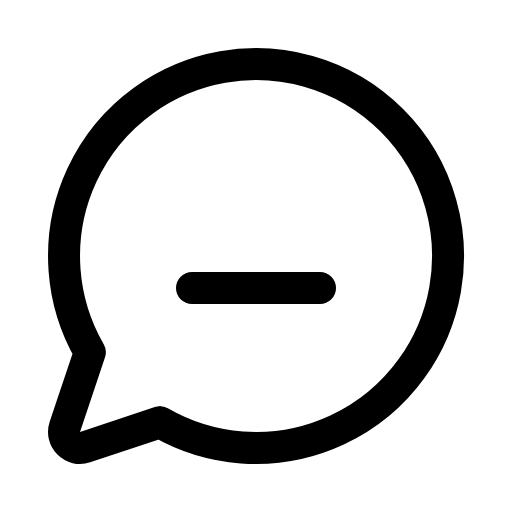
t = 0.00 s
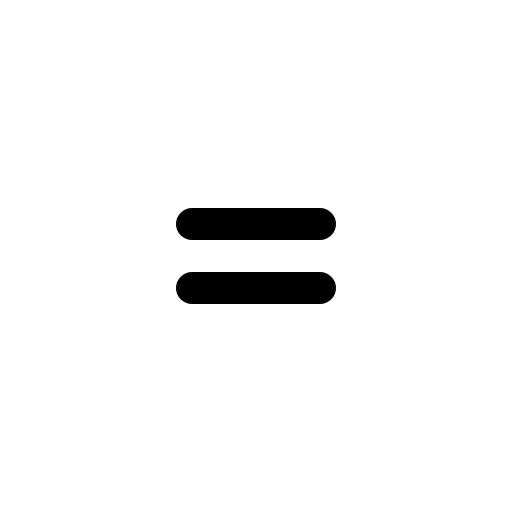
t = 0.60 s
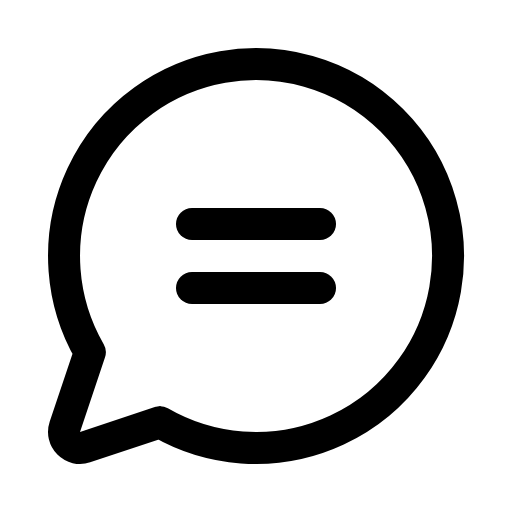
t = 1.35 s
t = 1.73 s: frame unchanged from t = 1.35 s, image omitted
t = 2.48 s: frame unchanged from t = 1.35 s, image omitted
t = 2.85 s: frame unchanged from t = 1.35 s, image omitted

The animated SVG that drew these frames (rendered in a browser with its animation timeline set to each time). Animation: 1 CSS @keyframes rule; one cycle of 3.60 s, repeats indefinitely.

<svg xmlns="http://www.w3.org/2000/svg" viewBox="0 0 256 256">
  <style>
    .draw-line {
      stroke-dasharray: 2000;
      stroke-dashoffset: 0;
    }
    svg:hover .draw-line {
      animation: phosphor-draw-in 3s ease-in-out infinite alternate;
    }
    @keyframes phosphor-draw-in {
      0%   { stroke-dashoffset: 2000; }
      50%  { stroke-dashoffset: 0; }
      100% { stroke-dashoffset: 0; }
    }
  </style><rect width="256" height="256" fill="none"/><line x1="96" y1="112" x2="160" y2="112" fill="none" stroke="currentColor" stroke-linecap="round" stroke-linejoin="round" stroke-width="16" class="draw-line" pathLength="1" style="animation-delay: 0s"/><line x1="96" y1="144" x2="160" y2="144" fill="none" stroke="currentColor" stroke-linecap="round" stroke-linejoin="round" stroke-width="16" class="draw-line" pathLength="1" style="animation-delay: 0.3s"/><path d="M79.93,211.11a96,96,0,1,0-35-35h0L32.42,213.46a8,8,0,0,0,10.12,10.12l37.39-12.47Z" fill="none" stroke="currentColor" stroke-linecap="round" stroke-linejoin="round" stroke-width="16" class="draw-line" pathLength="1" style="animation-delay: 0.6s"/></svg>
